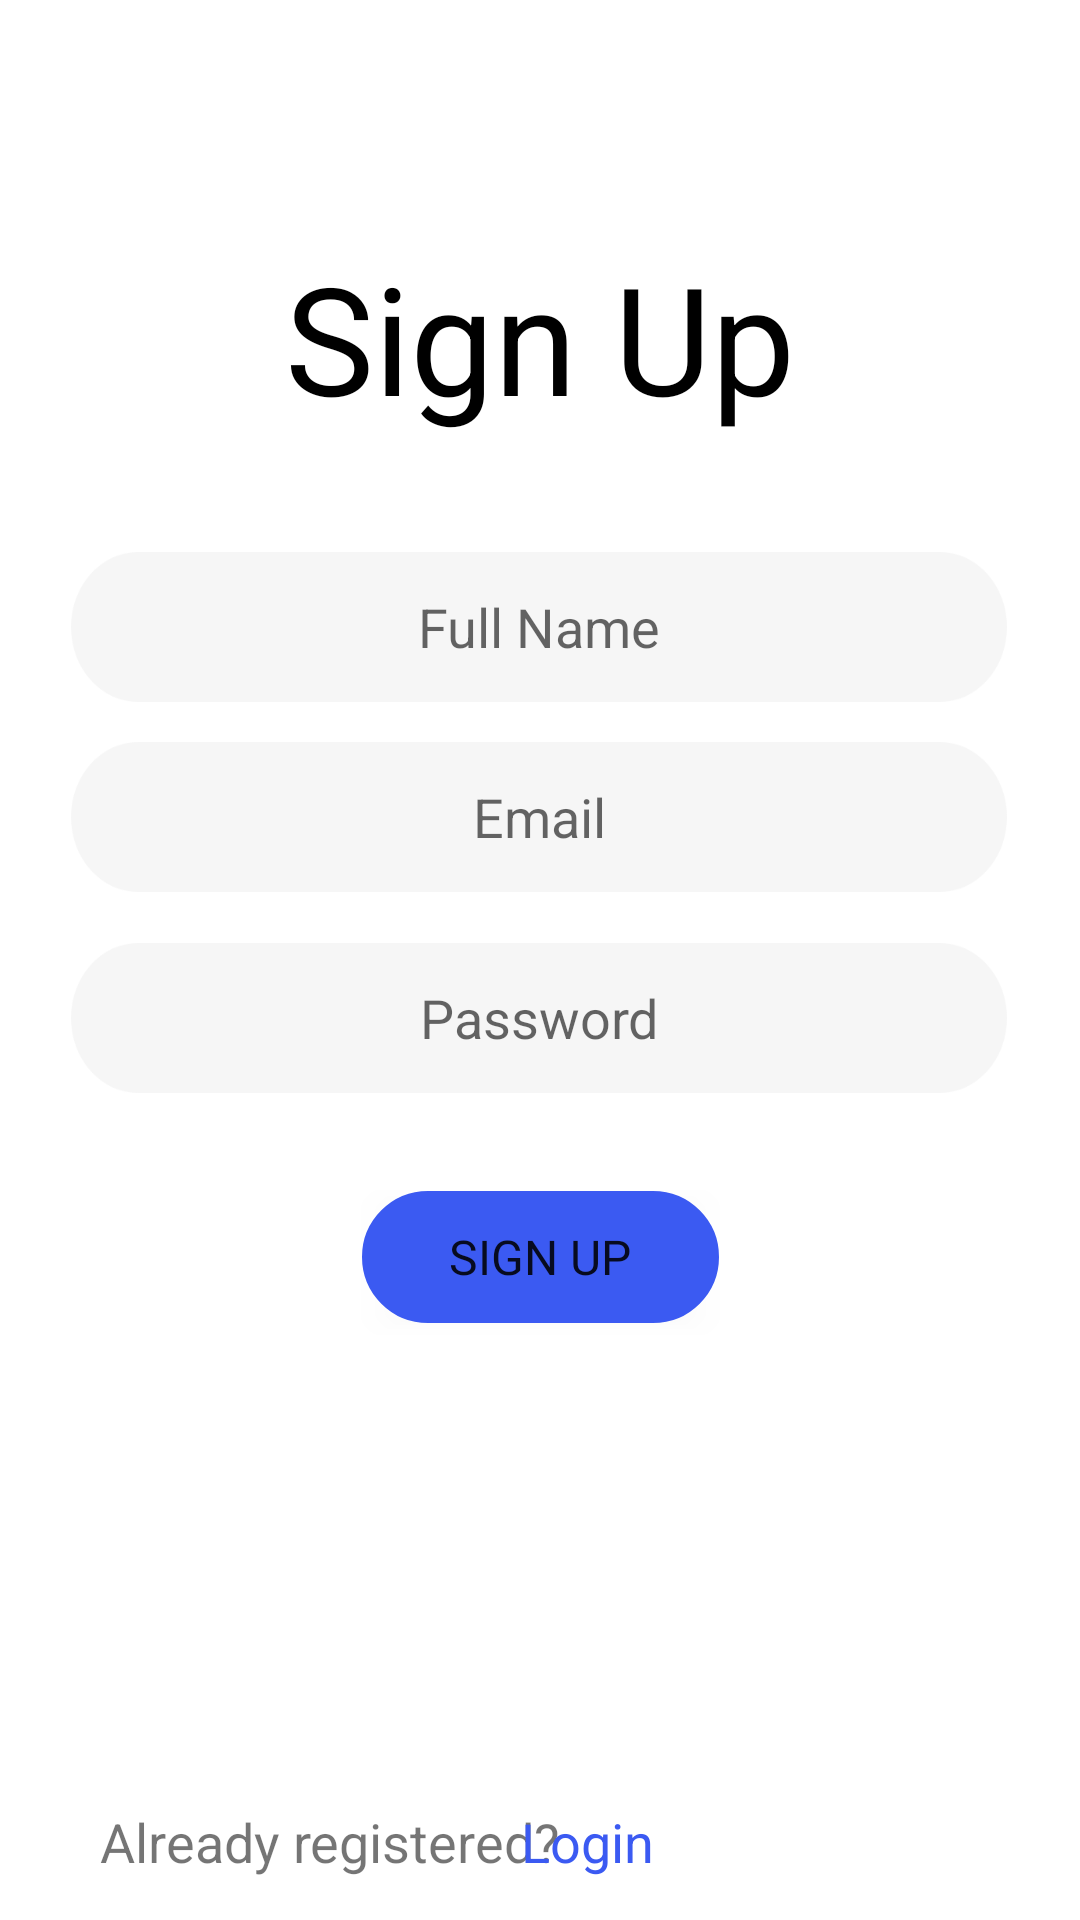

Here is an Android app screen rendered from its layout file. Give the layout XML and the strings, colors and styles it references.
<!-- AndroidManifest.xml: application theme Theme.AlumniPortal -->
<!-- res/layout/signup_page.xml -->
<?xml version="1.0" encoding="utf-8"?>
<androidx.constraintlayout.widget.ConstraintLayout xmlns:android="http://schemas.android.com/apk/res/android"
    xmlns:app="http://schemas.android.com/apk/res-auto"
    xmlns:tools="http://schemas.android.com/tools"
    android:layout_width="match_parent"
    android:layout_height="match_parent"
    tools:context=".Signup_page">

    <TextView
        android:id="@+id/textView"
        android:layout_width="wrap_content"
        android:layout_height="wrap_content"
        android:text="Sign Up"
        android:textColor="#000000"
        android:textSize="50dp"
        app:layout_constraintBottom_toBottomOf="parent"
        app:layout_constraintEnd_toEndOf="parent"
        app:layout_constraintStart_toStartOf="parent"
        app:layout_constraintTop_toTopOf="parent"
        app:layout_constraintVertical_bias="0.138" />

    <EditText
        android:id="@+id/fullname"
        android:layout_width="312dp"
        android:layout_height="50dp"
        android:background="@drawable/textfield"
        android:ems="10"
        android:gravity="center"
        android:hint="Full Name"
        android:inputType="text"
        app:layout_constraintBottom_toBottomOf="parent"
        app:layout_constraintEnd_toEndOf="parent"
        app:layout_constraintHorizontal_bias="0.494"
        app:layout_constraintStart_toStartOf="parent"
        app:layout_constraintTop_toTopOf="parent"
        app:layout_constraintVertical_bias="0.312" />

    <EditText
        android:id="@+id/username"
        android:layout_width="312dp"
        android:layout_height="50dp"
        android:background="@drawable/textfield"
        android:gravity="center"
        android:hint="Email"
        android:inputType="textEmailAddress"
        app:layout_constraintBottom_toBottomOf="parent"
        app:layout_constraintEnd_toEndOf="parent"
        app:layout_constraintHorizontal_bias="0.494"
        app:layout_constraintStart_toStartOf="parent"
        app:layout_constraintTop_toTopOf="parent"
        app:layout_constraintVertical_bias="0.419" />

    <EditText
        android:id="@+id/password"
        android:layout_width="312dp"
        android:layout_height="50dp"
        android:background="@drawable/textfield"
        android:gravity="center"
        android:hint="Password"
        android:inputType="textPassword"
        app:layout_constraintBottom_toBottomOf="parent"
        app:layout_constraintEnd_toEndOf="parent"
        app:layout_constraintHorizontal_bias="0.494"
        app:layout_constraintStart_toStartOf="parent"
        app:layout_constraintTop_toTopOf="parent"
        app:layout_constraintVertical_bias="0.533" />

    <Button
        android:id="@+id/signupbutton"
        android:layout_width="119dp"
        android:layout_height="44dp"
        android:background="@drawable/rectangle"
        android:fontFamily="@font/roboto"
        android:text="Sign Up"
        android:textSize="16sp"
        app:backgroundTint="#3B5AF2"
        app:layout_constraintBottom_toBottomOf="parent"
        app:layout_constraintEnd_toEndOf="parent"
        app:layout_constraintStart_toStartOf="parent"
        app:layout_constraintTop_toTopOf="parent"
        app:layout_constraintVertical_bias="0.666" />

    <TextView
        android:id="@+id/textView3"
        android:layout_width="wrap_content"
        android:layout_height="wrap_content"
        android:text="Already registered?"
        android:textSize="18sp"
        app:layout_constraintBottom_toBottomOf="parent"
        app:layout_constraintEnd_toEndOf="parent"
        app:layout_constraintHorizontal_bias="0.162"
        app:layout_constraintStart_toStartOf="parent"
        app:layout_constraintTop_toTopOf="parent"
        app:layout_constraintVertical_bias="0.977" />

    <TextView
        android:id="@+id/loginpage"
        android:layout_width="wrap_content"
        android:layout_height="wrap_content"
        android:text="Login"
        android:textColor="#3B5AF2"
        android:textSize="18sp"
        app:layout_constraintBottom_toBottomOf="parent"
        app:layout_constraintEnd_toEndOf="parent"
        app:layout_constraintHorizontal_bias="0.55"
        app:layout_constraintStart_toStartOf="parent"
        app:layout_constraintTop_toTopOf="parent"
        app:layout_constraintVertical_bias="0.977" />


</androidx.constraintlayout.widget.ConstraintLayout>
<!-- resources referenced by this layout -->
<resources>
  <!-- drawable rectangle (drawable) -->
  <?xml version="1.0" encoding="utf-8"?>
  <shape xmlns:android="http://schemas.android.com/apk/res/android">
  <corners android:radius="4dp" />
      <stroke
          android:width="40dp"
          android:color="#FFFFFF" />
  <solid android:color="#FFFFFF" />
      <size android:height="53dp" android:width="162dp" />
  </shape>
  <!-- drawable textfield: png bitmap (drawable-v24, 8483 bytes) -->
  <style name="Theme.AlumniPortal" parent="Theme.MaterialComponents.DayNight.NoActionBar">
          
          <item name="colorPrimary">@color/purple_500</item>
          <item name="colorPrimaryVariant">@color/purple_700</item>
          <item name="colorOnPrimary">@color/white</item>
          
          <item name="colorSecondary">@color/teal_200</item>
          <item name="colorSecondaryVariant">@color/teal_700</item>
          <item name="colorOnSecondary">@color/black</item>
          
          <item name="android:statusBarColor" tools:targetApi="l">?attr/colorPrimaryVariant</item>
          
      </style>
  <!-- not gathered from this repository: default colours our renderer supplied (Android Studio template values) -->
  <color name="purple_500">#FF6200EE</color>
  <color name="purple_700">#FF3700B3</color>
  <color name="teal_200">#FF03DAC5</color>
  <color name="teal_700">#FF018786</color>
  <color name="black">#FF000000</color>
  <color name="white">#FFFFFFFF</color>
</resources>
